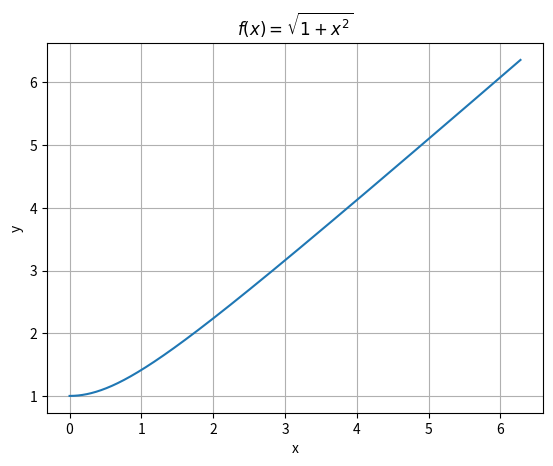

Reproduce this figure in Python.
# importing the required modules
import matplotlib.pyplot as plt
import numpy as np

# setting the x - coordinates
x = np.arange(0, 2 * (np.pi), 0.01)
# setting the corresponding y - coordinates
y = np.sqrt(1+x**2)

plt.title(r'$f(x) = \sqrt{1+x^2}$')

plt.xlabel("x")
plt.ylabel("y")

# poltting the points
plt.plot(x, y)
plt.grid()

# function to show the plot
plt.show()